2-way image classification set "real_crops" from GitHub (FilipeM7S/FruitCam-AI-BUSINESS); label vocabulary: nao podre, podre.

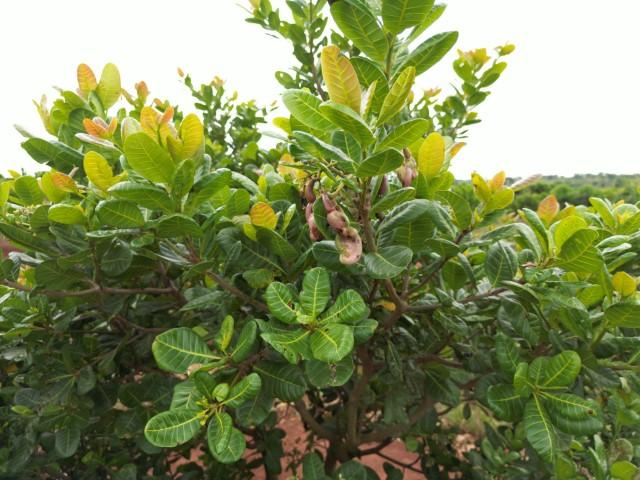
Label: podre

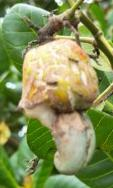
Label: nao podre

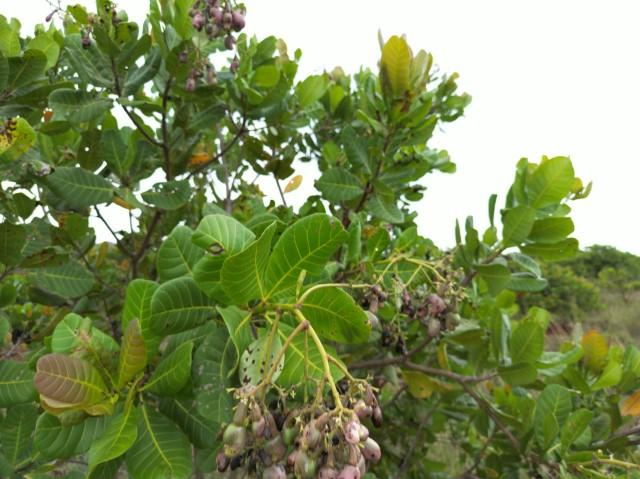
Label: podre

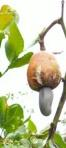
Label: nao podre

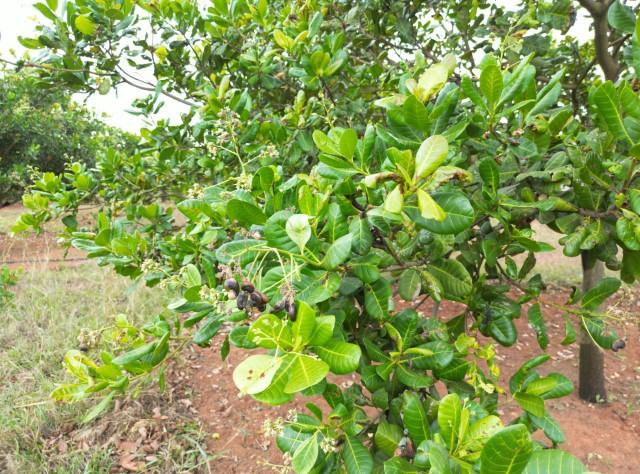
Label: podre

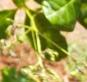
Label: nao podre
